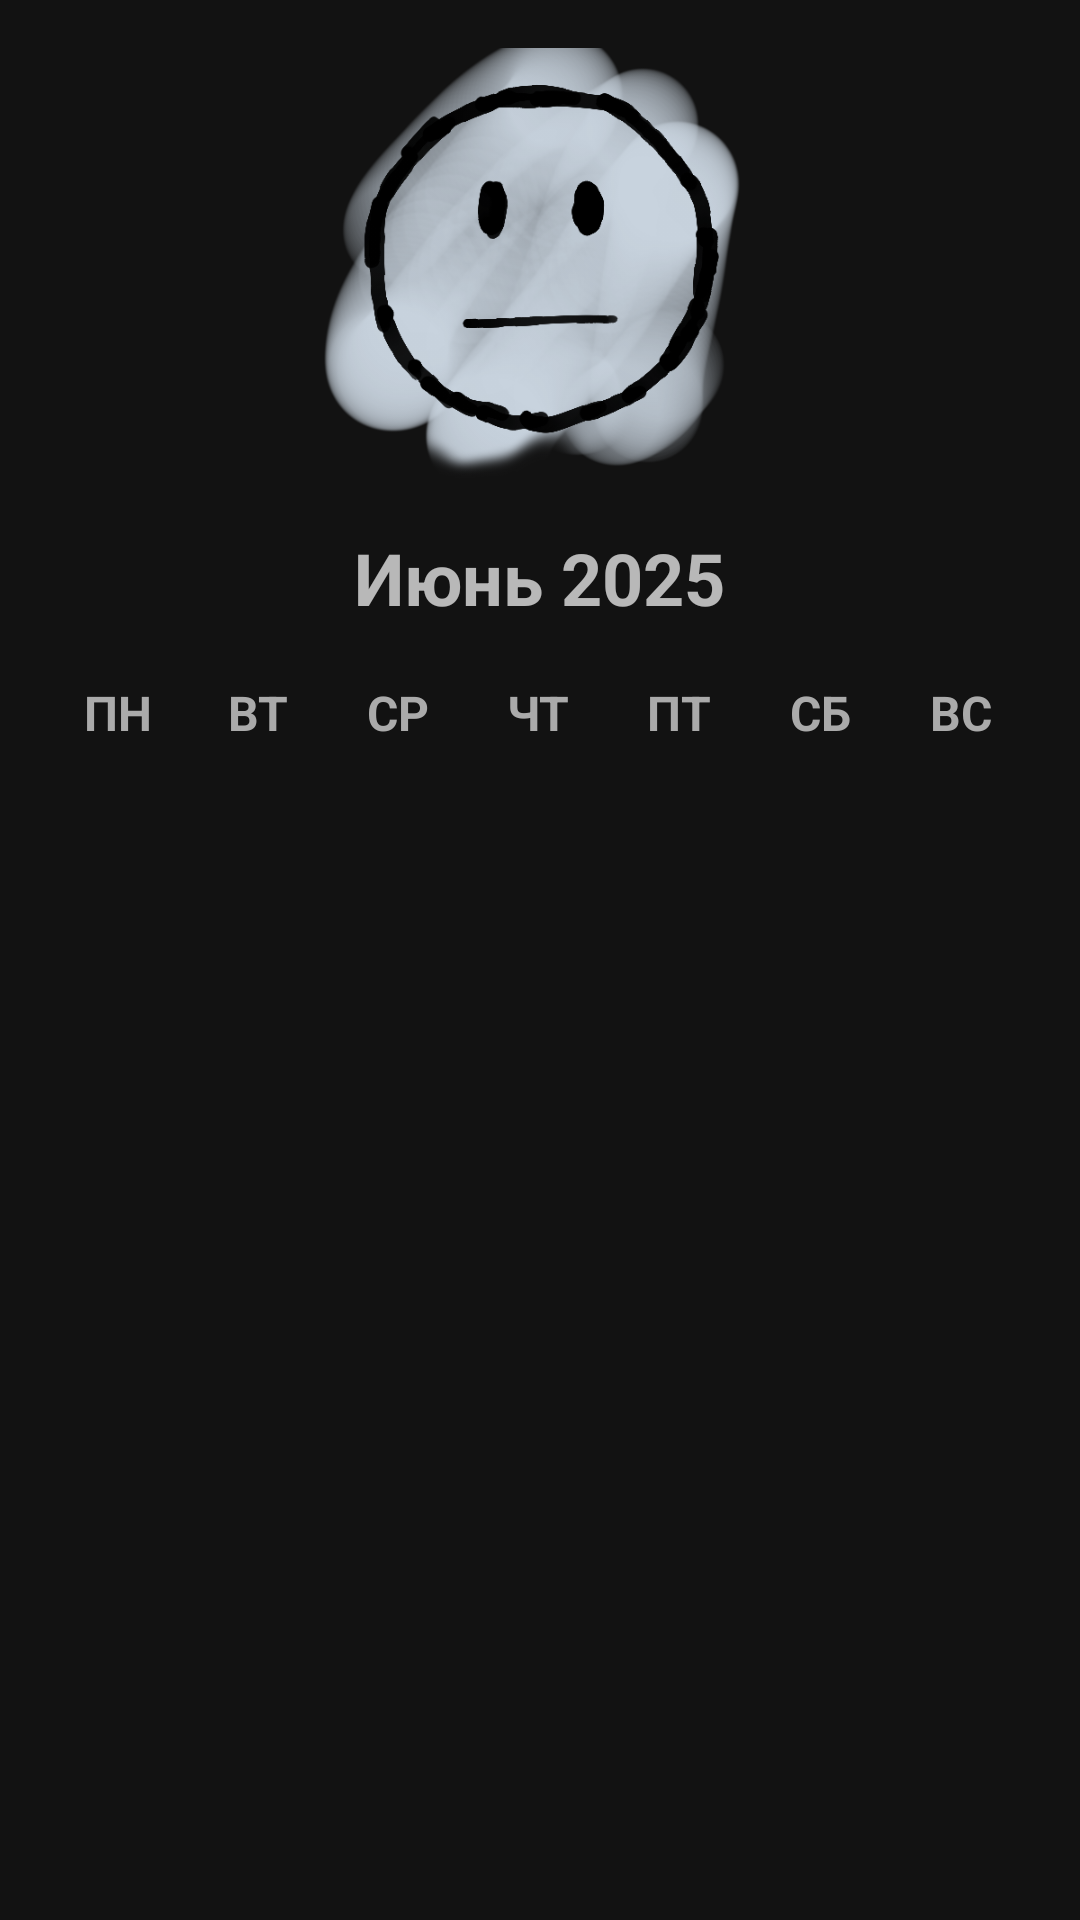

Android layout source for this screen:
<!-- AndroidManifest.xml: application theme Theme.MoodCalendar -->
<!-- res/layout/activity_main.xml -->
<?xml version="1.0" encoding="utf-8"?>
<LinearLayout xmlns:android="http://schemas.android.com/apk/res/android"
    xmlns:tools="http://schemas.android.com/tools"
    android:layout_width="match_parent"
    android:layout_height="match_parent"
    android:orientation="vertical"
    android:padding="16dp"
    tools:context=".MainActivity">

    
    <LinearLayout
        android:layout_width="match_parent"
        android:layout_height="0dp"
        android:layout_weight="1"
        android:gravity="center"
        android:orientation="vertical">

        <ImageView
            android:id="@+id/moodEmojiImageView"
            android:layout_width="150dp"
            android:layout_height="150dp"
            android:src="@drawable/ic_neutral_emoji"
            android:contentDescription="Overall Mood Emoji" />

        <TextView
            android:id="@+id/currentMonthYearTextView"
            android:layout_width="wrap_content"
            android:layout_height="wrap_content"
            android:layout_marginTop="16dp"
            android:text="Июнь 2025"
            android:textSize="24sp"
            android:textStyle="bold" />

        <LinearLayout
            android:layout_width="match_parent"
            android:layout_height="wrap_content"
            android:orientation="horizontal"
            android:gravity="center"
            android:layout_marginTop="16dp">

            <Button
                android:id="@+id/prevMonthButton"
                android:layout_width="wrap_content"
                android:layout_height="wrap_content"
                android:text="&lt; Предыдущий"
                android:layout_marginEnd="16dp"/>

            <Button
                android:id="@+id/nextMonthButton"
                android:layout_width="wrap_content"
                android:layout_height="wrap_content"
                android:text="Следующий &gt;"
                android:layout_marginStart="16dp"/>
        </LinearLayout>

    </LinearLayout>

    
    <LinearLayout
        android:layout_width="match_parent"
        android:layout_height="0dp"
        android:layout_weight="2"
        android:orientation="vertical">

        
        <LinearLayout
            android:layout_width="match_parent"
            android:layout_height="wrap_content"
            android:orientation="horizontal"
            android:weightSum="7">

            <TextView style="@style/CalendarDayOfWeek" android:text="ПН" />
            <TextView style="@style/CalendarDayOfWeek" android:text="ВТ" />
            <TextView style="@style/CalendarDayOfWeek" android:text="СР" />
            <TextView style="@style/CalendarDayOfWeek" android:text="ЧТ" />
            <TextView style="@style/CalendarDayOfWeek" android:text="ПТ" />
            <TextView style="@style/CalendarDayOfWeek" android:text="СБ" />
            <TextView style="@style/CalendarDayOfWeek" android:text="ВС" />
        </LinearLayout>

        
        <GridLayout
            android:id="@+id/calendarGridLayout"
            android:layout_width="match_parent"
            android:layout_height="match_parent"
            android:columnCount="7"
            android:rowCount="6" /> 

    </LinearLayout>

</LinearLayout>
<!-- resources referenced by this layout -->
<resources>
  <!-- drawable ic_neutral_emoji: png bitmap (drawable, 103566 bytes) -->
  <style name="CalendarDayOfWeek">
          <item name="android:layout_width">0dp</item>
          <item name="android:layout_height">wrap_content</item>
          <item name="android:layout_weight">1</item>
          <item name="android:gravity">center</item>
          <item name="android:textSize">16sp</item>
          <item name="android:textStyle">bold</item>
          <item name="android:paddingTop">8dp</item>
          <item name="android:paddingBottom">8dp</item>
          <item name="android:textColor">@android:color/darker_gray</item>
      </style>
  <style name="Theme.MoodCalendar" parent="Theme.MaterialComponents.NoActionBar">
          
          <item name="colorPrimary">@color/purple_500</item>
          <item name="colorPrimaryVariant">@color/purple_700</item>
          <item name="colorOnPrimary">@color/white</item>
          
          <item name="colorSecondary">@color/teal_200</item>
          <item name="colorSecondaryVariant">@color/teal_700</item>
          <item name="colorOnSecondary">@color/black</item>
          
          <item name="android:statusBarColor">?attr/colorPrimaryVariant</item>
          
      </style>
  <color name="purple_500">#FF6200EE</color>
  <color name="purple_700">#FF3700B3</color>
  <color name="white">#FFFFFFFF</color>
  <color name="teal_200">#FF03DAC5</color>
  <color name="teal_700">#FF018786</color>
  <color name="black">#FF000000</color>
</resources>
